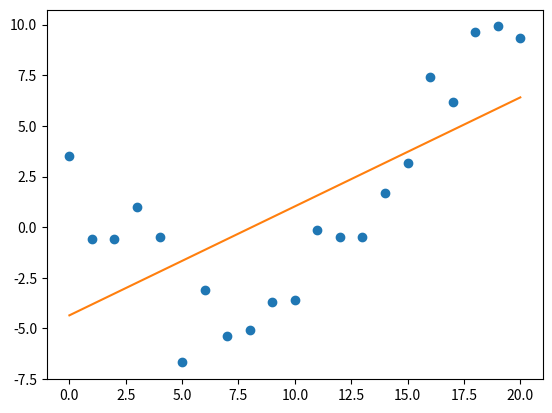

Python code for this plot: (Note: this script raises an exception after producing the figure.)
# source: https://github.com/probml/pyprobml/blob/master/notebooks/book1/01/linreg_residuals_plot.ipynb
# Plot resisudal from 1d linear regression
# Based on https://github.com/probml/pmtk3/blob/master/demos/linregResiduals.m

import numpy as np
import matplotlib.pyplot as plt

np.random.seed(0)
N = 21
x = np.linspace(0.0, 20, N)
X0 = x.reshape(N, 1)
X = np.c_[np.ones((N, 1)), X0]
w = np.array([-1.5, 1 / 9.0])
y = w[0] * x + w[1] * np.square(x)
y = y + np.random.normal(0, 1, N) * 2

w = np.linalg.lstsq(X, y, rcond=None)[0]
# print(w)
y_estim = np.dot(X, w)

plt.plot(X[:, 1], y, "o")
plt.plot(X[:, 1], y_estim, "-")
plt.savefig("figures/linregResidualsNoBars.png")

for x0, y0, y_hat in zip(X[:, 1], y, y_estim):
    plt.plot([x0, x0], [y0, y_hat], "k-")
plt.plot(X[:, 1], y, "o")
plt.plot(X[:, 1], y_estim, "-")
plt.plot(X[:, 1], y_estim, "x", color="r", markersize=12)
plt.savefig("figures/linregResidualsBars.png")
